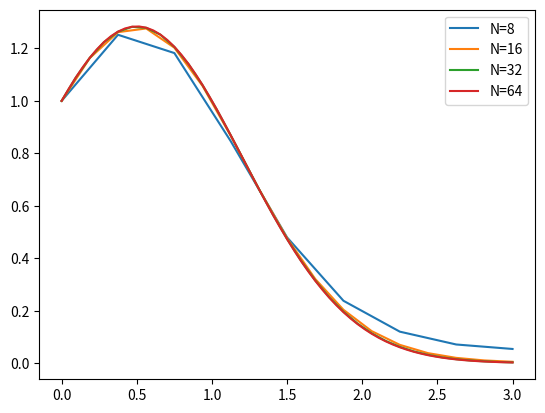

Source code (Python):
def heun(f,a,b,y0,n):
    """
    Con esta función vamos a implementar el método de Heun
    INPUT:
        f:  Función de entrada
        a:  Inicio del intervalo
        b:  Fin del intervalo
        y0: Condición inicial
        n:  Número de subintervalos
    
    OUTPUT:
        t: Vector de puntos desde a hasta b con paso h 
        y: Vector solucion en cada instante t
    """
    import numpy as np

    h = (b-a)/n
    t = np.insert(np.arange(a, b, h),n,b)

    y = [y0]

    for k in range(1,n+1):
        k1 = h*f(t[k-1],y[k-1])
        k2 = h*f(t[k], y[k-1] + k1)
        y.append(y[k-1] + k1/2 + k2/2)
    return(t, y)

def f(t,y):
    return( (1-2*t)*y )

a = 0
b = 3
y0 = 1
N = [8,16,32,64]

print(heun(f,a,b,y0,16))

import matplotlib.pyplot as plt
for n in N:
    plt.plot(heun(f,a,b,y0,n)[0],heun(f,a,b,y0,n)[1] )
plt.legend(["N=8","N=16","N=32","N=64"])
plt.show()
